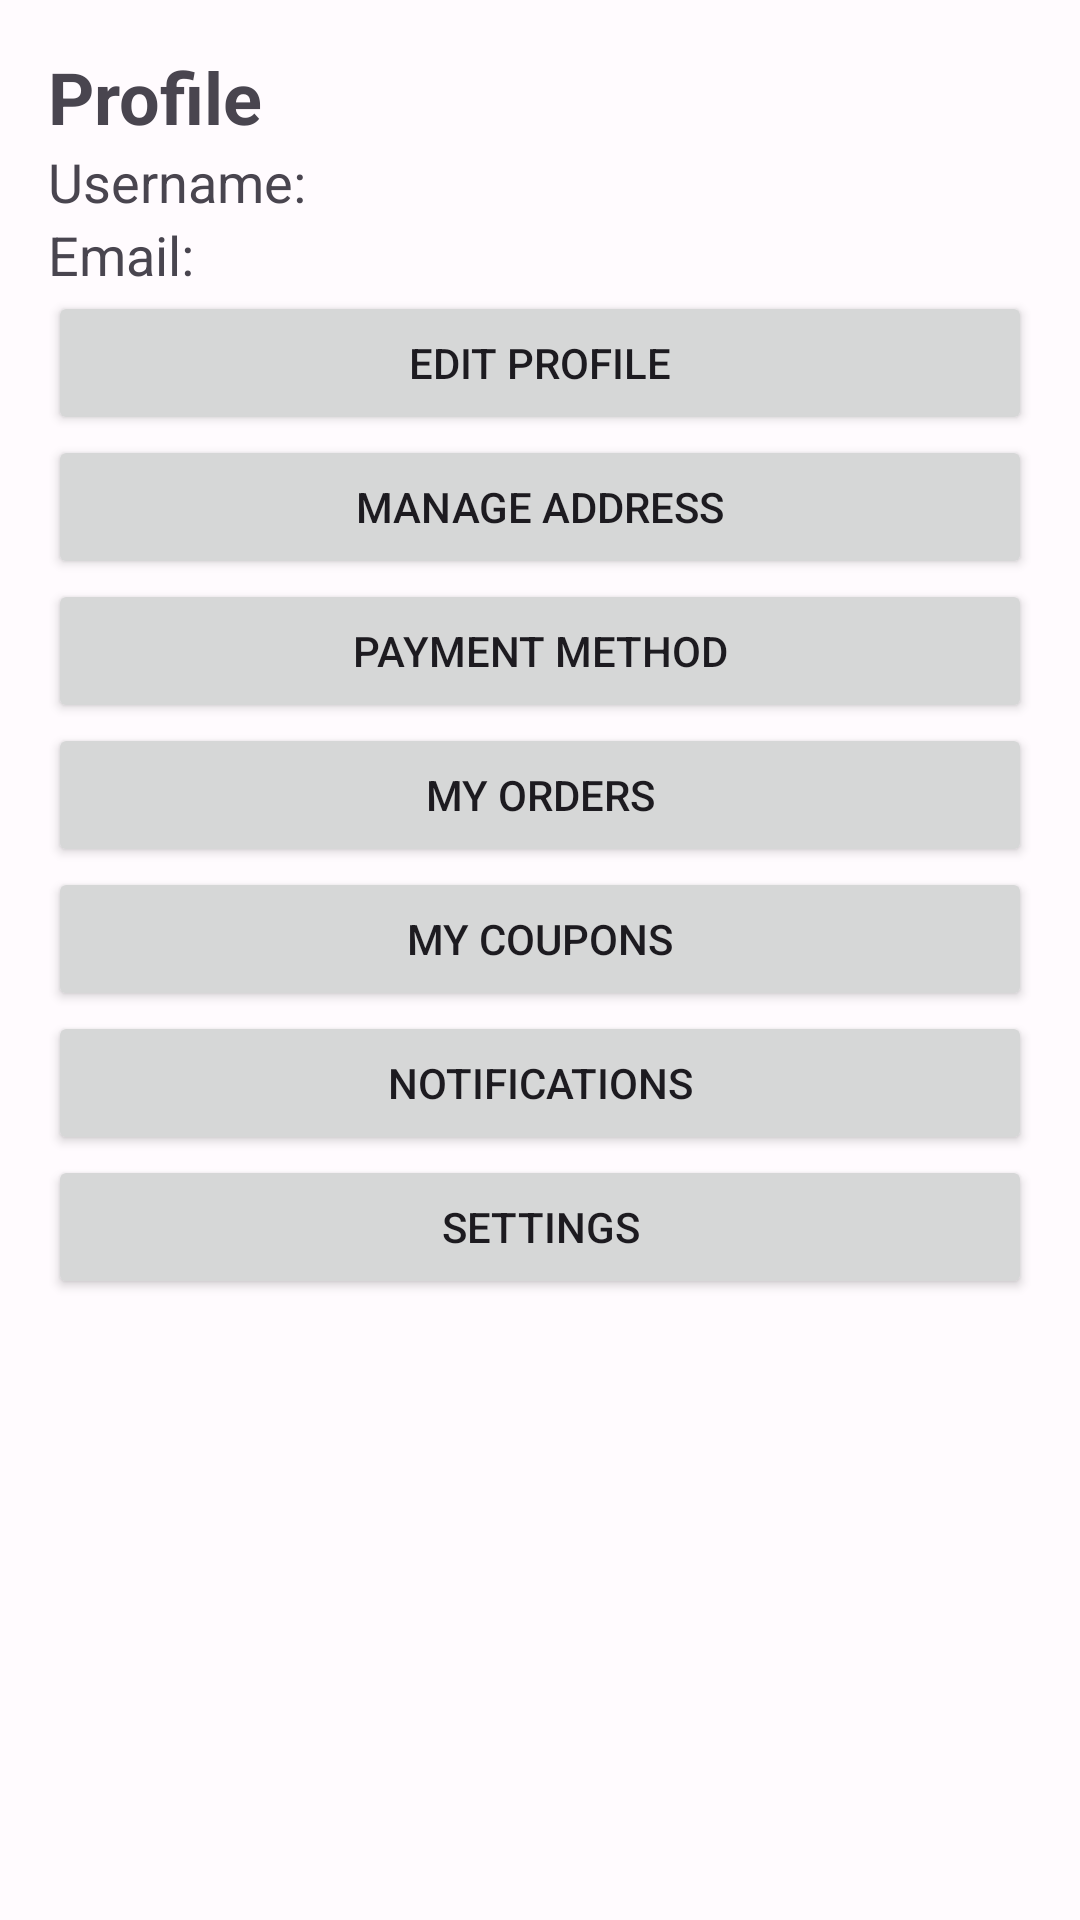

Produce the Android XML layout that renders to this screen, including the resource entries it uses.
<!-- AndroidManifest.xml: application theme Theme.RKShopping -->
<!-- res/layout/activity_profile.xml -->
<?xml version="1.0" encoding="utf-8"?>
<LinearLayout xmlns:android="http://schemas.android.com/apk/res/android"
    android:layout_width="match_parent"
    android:layout_height="match_parent"
    android:orientation="vertical"
    android:padding="16dp">

    <TextView
        android:layout_width="wrap_content"
        android:layout_height="wrap_content"
        android:text="Profile"
        android:textSize="24sp"
        android:textStyle="bold" />

    <TextView
        android:id="@+id/textViewUsername"
        android:layout_width="wrap_content"
        android:layout_height="wrap_content"
        android:text="Username: "
        android:textSize="18sp" />

    <TextView
        android:id="@+id/textViewEmail"
        android:layout_width="wrap_content"
        android:layout_height="wrap_content"
        android:text="Email: "
        android:textSize="18sp" />

    <Button
        android:id="@+id/buttonEditProfile"
        android:layout_width="match_parent"
        android:layout_height="wrap_content"
        android:text="Edit Profile" />

    <Button
        android:id="@+id/buttonManageAddress"
        android:layout_width="match_parent"
        android:layout_height="wrap_content"
        android:text="Manage Address" />

    <Button
        android:id="@+id/buttonPaymentMethod"
        android:layout_width="match_parent"
        android:layout_height="wrap_content"
        android:text="Payment Method" />

    <Button
        android:id="@+id/buttonMyOrders"
        android:layout_width="match_parent"
        android:layout_height="wrap_content"
        android:text="My Orders" />

    <Button
        android:id="@+id/buttonMyCoupons"
        android:layout_width="match_parent"
        android:layout_height="wrap_content"
        android:text="My Coupons" />

    <Button
        android:id="@+id/buttonNotifications"
        android:layout_width="match_parent"
        android:layout_height="wrap_content"
        android:text="Notifications" />

    <Button
        android:id="@+id/buttonSettings"
        android:layout_width="match_parent"
        android:layout_height="wrap_content"
        android:text="Settings" />
</LinearLayout>
<!-- resources referenced by this layout -->
<resources>
  <color name="md_theme_light_primary">#6750A4</color>
  <color name="md_theme_light_onPrimary">#FFFFFF</color>
  <color name="md_theme_light_primaryContainer">#EADDFF</color>
  <color name="md_theme_light_onPrimaryContainer">#21005D</color>
  <color name="md_theme_light_secondary">#625B71</color>
  <color name="md_theme_light_onSecondary">#FFFFFF</color>
  <color name="md_theme_light_secondaryContainer">#E8DEF8</color>
  <color name="md_theme_light_onSecondaryContainer">#1D192B</color>
  <color name="md_theme_light_surface">#FEF7FF</color>
  <color name="md_theme_light_onSurface">#1D1B20</color>
  <color name="md_theme_light_surfaceVariant">#E7E0EC</color>
  <color name="md_theme_light_onSurfaceVariant">#49454F</color>
  <color name="md_theme_light_background">#FFFBFE</color>
  <style name="Widget.RKShopping.QuantitySelector" parent="">
          <item name="quantitySelectorBackground">@color/white</item>
          <item name="quantitySelectorTextColor">@color/black</item>
          <item name="quantitySelectorButtonTint">@color/primary</item>
          <item name="quantitySelectorStrokeColor">@color/gray</item>
          <item name="quantitySelectorStrokeWidth">1dp</item>
      </style>
  <style name="Widget.RKShopping.ProductCard" parent="Widget.MaterialComponents.CardView">
          <item name="cardElevation">4dp</item>
          <item name="cardCornerRadius">8dp</item>
          <item name="android:layout_margin">8dp</item>
      </style>
  <style name="Widget.RKShopping.LoadingView" parent="">
          <item name="loadingColor">@color/loading_color</item>
          <item name="loadingBackgroundColor">@color/loading_background_color</item>
          <item name="loadingAlpha">0.8</item>
          <item name="successScale">0.75</item>
          <item name="animateToCircle">true</item>
          <item name="showSuccessState">true</item>
          <item name="progressColor">@color/progress_color</item>
          <item name="successColor">@color/success</item>
          <item name="progressStrokeWidth">4dp</item>
          <item name="animationDuration">300</item>
      </style>
  <color name="white">#FFFFFFFF</color>
  <color name="black">#FF000000</color>
  <color name="primary">#FF6200EE</color>
  <color name="gray">#757575</color>
  <color name="loading_color">#E0E0E0</color>
  <color name="loading_background_color">#FFFFFF</color>
  <color name="progress_color">#2196F3</color>
  <color name="success">#4CAF50</color>
</resources>
